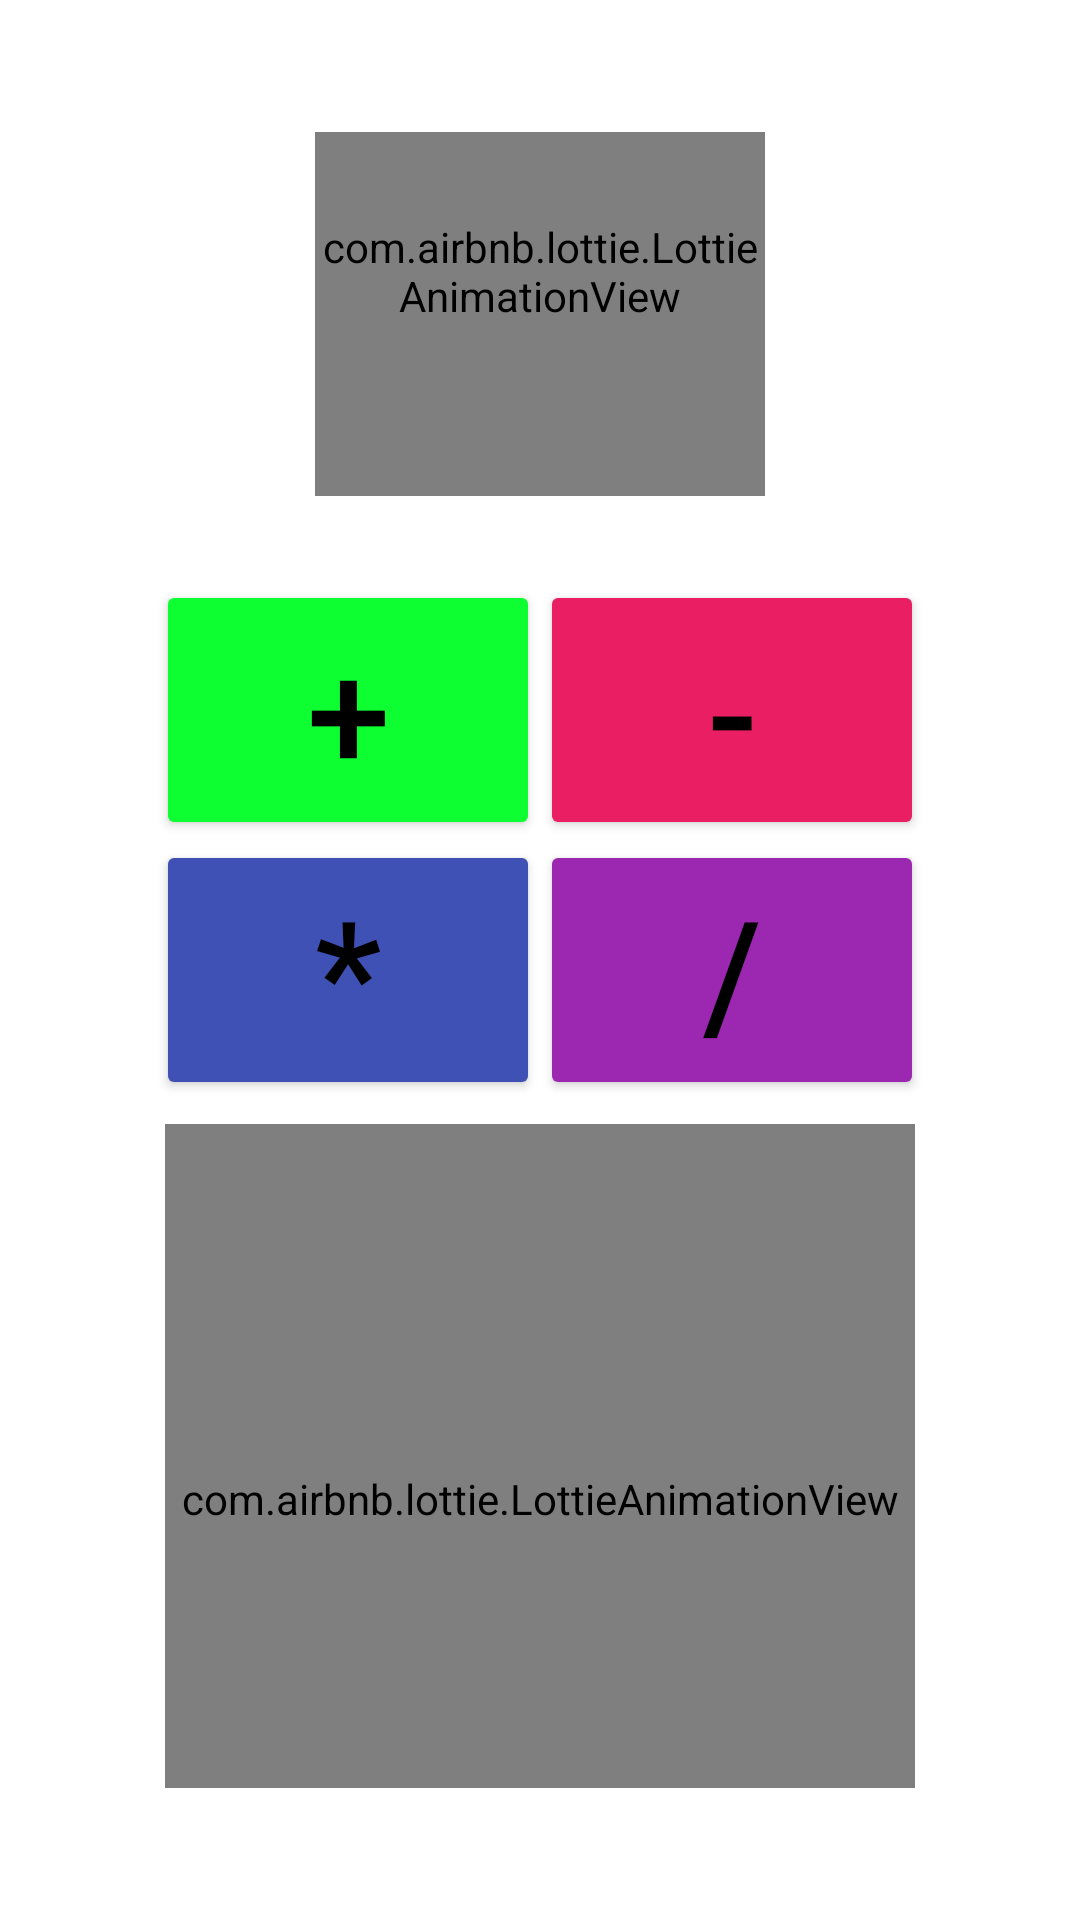

Write the Android layout XML for this screen, with the resource values it uses.
<!-- AndroidManifest.xml: application theme Theme.TungPat -->
<!-- res/layout/fragment_home.xml -->
<?xml version="1.0" encoding="utf-8"?>
<FrameLayout xmlns:android="http://schemas.android.com/apk/res/android"
    xmlns:app="http://schemas.android.com/apk/res-auto"
    xmlns:tools="http://schemas.android.com/tools"
    android:layout_width="match_parent"
    android:layout_height="match_parent"
    tools:context=".view.fragment.HomeFragment">

    <androidx.constraintlayout.widget.ConstraintLayout
        android:layout_width="match_parent"
        android:layout_height="match_parent"
        android:padding="8dp" >

        <LinearLayout
            android:layout_width="match_parent"
            android:layout_height="match_parent"
            android:padding="36dp"
            android:orientation="vertical"
            android:gravity="center">

            <com.airbnb.lottie.LottieAnimationView
                android:id="@+id/animationLogo"
                android:layout_width="150dp"
                android:layout_height="150dp"
                android:layout_gravity="center"
                app:lottie_fileName="logo.json"
                app:lottie_autoPlay="true"
                app:lottie_loop="false"
                app:lottie_speed="1"/>

            <GridLayout
                android:id="@+id/gridLayout"
                android:layout_width="match_parent"
                android:layout_height="wrap_content"
                android:layout_marginTop="20dp"
                android:padding="8dp"
                app:layout_constraintBottom_toBottomOf="parent"
                app:layout_constraintEnd_toEndOf="parent"
                app:layout_constraintStart_toStartOf="parent"
                app:layout_constraintTop_toTopOf="parent"
                app:layout_constraintVertical_bias="0.201">

                <Button
                    android:id="@+id/additionButton"
                    android:layout_width="wrap_content"
                    android:layout_height="wrap_content"
                    android:layout_row="0"
                    android:layout_rowWeight="1"
                    android:layout_column="0"
                    android:layout_columnWeight="1"
                    android:layout_gravity="fill"
                    android:backgroundTint="@color/green"
                    android:text="@string/addition"
                    android:textColor="@color/black"
                    android:textSize="50sp" />

                <Button
                    android:id="@+id/substractionButton"
                    android:layout_width="wrap_content"
                    android:layout_height="wrap_content"
                    android:layout_row="0"
                    android:layout_rowWeight="1"
                    android:layout_column="1"
                    android:layout_columnWeight="1"
                    android:layout_gravity="fill"
                    android:backgroundTint="@color/pink"
                    android:text="@string/substraction"
                    android:textColor="@color/black"
                    android:textSize="50sp"/>

                <Button
                    android:id="@+id/multiplicationButton"
                    android:layout_width="wrap_content"
                    android:layout_height="wrap_content"
                    android:layout_row="1"
                    android:layout_rowWeight="1"
                    android:layout_column="0"
                    android:layout_columnWeight="1"
                    android:layout_gravity="fill"
                    android:backgroundTint="@color/blue"
                    android:text="@string/multiplication"
                    android:textColor="@color/black"
                    android:textSize="50sp" />

                <Button
                    android:id="@+id/divisionButton"
                    android:layout_width="wrap_content"
                    android:layout_height="wrap_content"
                    android:layout_row="1"
                    android:layout_rowWeight="1"
                    android:layout_column="1"
                    android:layout_columnWeight="1"
                    android:layout_gravity="fill"
                    android:backgroundTint="@color/purple"
                    android:text="@string/division"
                    android:textColor="@color/black"
                    android:textSize="50sp" />
            </GridLayout>

            <com.airbnb.lottie.LottieAnimationView
                android:id="@+id/animationIllustration"
                android:layout_width="250dp"
                android:layout_height="250dp"
                android:layout_gravity="center"
                app:lottie_fileName="speed_math.json"
                app:lottie_autoPlay="true"
                app:lottie_loop="true"
                app:lottie_speed="1"/>
        </LinearLayout>
    </androidx.constraintlayout.widget.ConstraintLayout>
</FrameLayout>
<!-- resources referenced by this layout -->
<resources>
  <color name="black">#FF000000</color>
  <color name="blue">#3F51B5</color>
  <color name="green">#FF0EFF31</color>
  <color name="pink">#E91E63</color>
  <color name="purple">#9C27B0</color>
  <string name="addition">+</string>
  <string name="division">/</string>
  <string name="multiplication">*</string>
  <string name="substraction">-</string>
  <style name="Theme.TungPat" parent="Theme.MaterialComponents.DayNight.DarkActionBar">
          
          <item name="colorPrimary">@color/purple_500</item>
          <item name="colorPrimaryVariant">@color/purple_700</item>
          <item name="colorOnPrimary">@color/white</item>
          
          <item name="colorSecondary">@color/teal_200</item>
          <item name="colorSecondaryVariant">@color/teal_700</item>
          <item name="colorOnSecondary">@color/black</item>
          
          <item name="android:statusBarColor" tools:targetApi="l">?attr/colorPrimaryVariant</item>
          
      </style>
  <color name="purple_500">#FF6200EE</color>
  <color name="purple_700">#FF3700B3</color>
  <color name="white">#FFFFFFFF</color>
  <color name="teal_200">#FF03DAC5</color>
  <color name="teal_700">#FF018786</color>
</resources>
